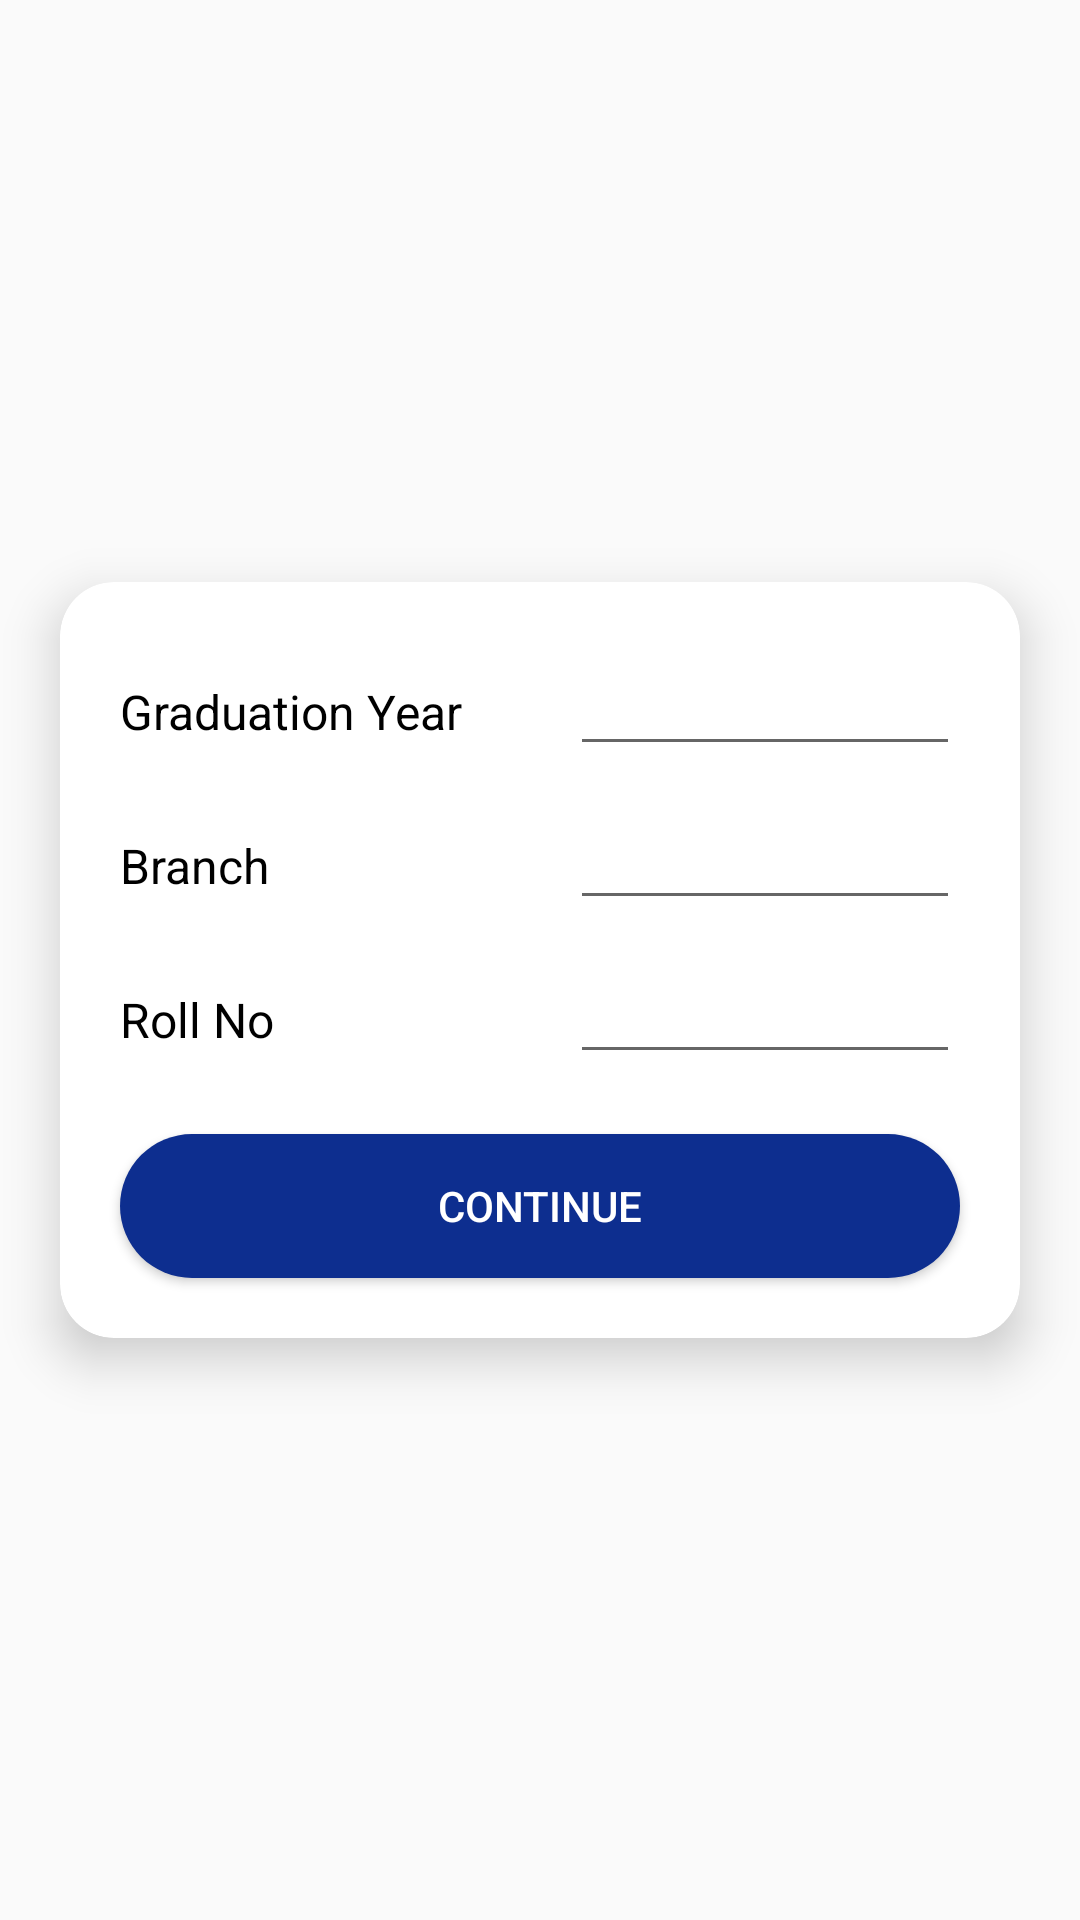

Write the Android layout XML for this screen, with the resource values it uses.
<!-- AndroidManifest.xml: application theme MyTheme.DarkActionBar -->
<!-- res/layout/take_student_info_ui.xml -->
<?xml version="1.0" encoding="utf-8"?>
<RelativeLayout xmlns:android="http://schemas.android.com/apk/res/android"
    xmlns:app="http://schemas.android.com/apk/res-auto"
    android:id="@+id/rl_tsi_parent"
    android:layout_width="match_parent"
    android:layout_height="match_parent"
    android:animateLayoutChanges="true">

    <androidx.cardview.widget.CardView
        android:layout_width="match_parent"
        android:layout_height="wrap_content"
        android:layout_centerInParent="true"
        android:layout_margin="20dp"
        app:cardCornerRadius="18dp"
        app:cardElevation="10dp">

        <LinearLayout
            android:layout_width="match_parent"
            android:layout_height="wrap_content"
            android:orientation="vertical">

            <LinearLayout
                android:layout_width="match_parent"
                android:layout_height="wrap_content"
                android:orientation="horizontal">

                <TextView
                    android:id="@+id/tv_tsi_gy"
                    android:layout_width="0dp"
                    android:layout_height="wrap_content"
                    android:layout_marginStart="20dp"
                    android:layout_marginTop="20dp"
                    android:layout_marginEnd="20dp"
                    android:layout_weight="1"
                    android:text="@string/graduation_year"
                    android:textColor="@color/black"
                    android:textSize="16sp" />

                <EditText
                    android:id="@+id/et_tsi_graduation_year"
                    android:layout_width="0dp"
                    android:layout_height="wrap_content"
                    android:layout_marginTop="20dp"
                    android:layout_marginEnd="20dp"
                    android:layout_weight="1"
                    android:inputType="number" />
            </LinearLayout>

            <LinearLayout
                android:layout_width="match_parent"
                android:layout_height="wrap_content"
                android:orientation="horizontal">

                <TextView
                    android:id="@+id/tv_tsi_branch"
                    android:layout_width="0dp"
                    android:layout_height="wrap_content"
                    android:layout_marginStart="20dp"
                    android:layout_marginTop="10dp"
                    android:layout_marginEnd="20dp"
                    android:layout_weight="1"
                    android:text="@string/branch_"
                    android:textColor="@color/black"
                    android:textSize="16sp" />

                <EditText
                    android:id="@+id/et_tsi_branch"
                    android:layout_width="0dp"
                    android:layout_height="wrap_content"
                    android:layout_marginTop="10dp"
                    android:layout_marginEnd="20dp"
                    android:layout_weight="1"
                    android:inputType="textCapWords" />
            </LinearLayout>

            <LinearLayout
                android:layout_width="match_parent"
                android:layout_height="wrap_content"
                android:orientation="horizontal">

                <TextView
                    android:id="@+id/tv_tsi_roll_no"
                    android:layout_width="0dp"
                    android:layout_height="wrap_content"
                    android:layout_marginStart="20dp"
                    android:layout_marginTop="10dp"
                    android:layout_marginEnd="20dp"
                    android:layout_weight="1"
                    android:text="@string/roll_no"
                    android:textColor="@color/black"
                    android:textSize="16sp" />

                <EditText
                    android:id="@+id/et_tsi_roll_no"
                    android:layout_width="0dp"
                    android:layout_height="wrap_content"
                    android:layout_marginTop="10dp"
                    android:layout_marginEnd="20dp"
                    android:layout_weight="1"
                    android:inputType="number" />
            </LinearLayout>

            <Button
                android:id="@+id/btn_tsi_continue"
                android:layout_width="match_parent"
                android:layout_height="wrap_content"
                android:layout_margin="20dp"
                android:background="@drawable/rc_dark_blue_bg"
                android:text="@string/continue_"
                android:textColor="@color/white" />
        </LinearLayout>
    </androidx.cardview.widget.CardView>

</RelativeLayout>
<!-- resources referenced by this layout -->
<resources>
  <color name="black">#FF000000</color>
  <color name="white">#FFFFFFFF</color>
  <!-- drawable rc_dark_blue_bg (drawable) -->
  <?xml version="1.0" encoding="utf-8"?>
  <shape xmlns:android="http://schemas.android.com/apk/res/android">
      <solid android:color="@color/dark_blue"/>
      <corners android:radius="100dp"/>
  </shape>
  <string name="branch_">Branch</string>
  <string name="continue_">Continue</string>
  <string name="graduation_year">Graduation Year</string>
  <string name="roll_no">Roll No</string>
  <style name="MyTheme.DarkActionBar" parent="Theme.AppCompat.Light.DarkActionBar">
          
          <item name="colorPrimary">@color/white</item>
          <item name="colorPrimaryVariant">@color/dark_blue</item>
          <item name="colorOnPrimary">@color/dark_blue</item>
          
          <item name="colorSecondary">@color/colorAccent</item>
          <item name="colorSecondaryVariant">@color/colorAccent</item>
          
          <item name="colorAccent">@color/colorAccent</item>
          
          <item name="android:statusBarColor" tools:targetApi="l">?attr/colorPrimaryVariant</item>
          <item name="android:titleTextColor" tools:targetApi="m">@color/dark_blue</item>
          <item name="titleTextColor">@color/dark_blue</item>
  
          
      </style>
  <color name="dark_blue">#0D2E8F</color>
  <color name="colorAccent">#0F3298</color>
</resources>
